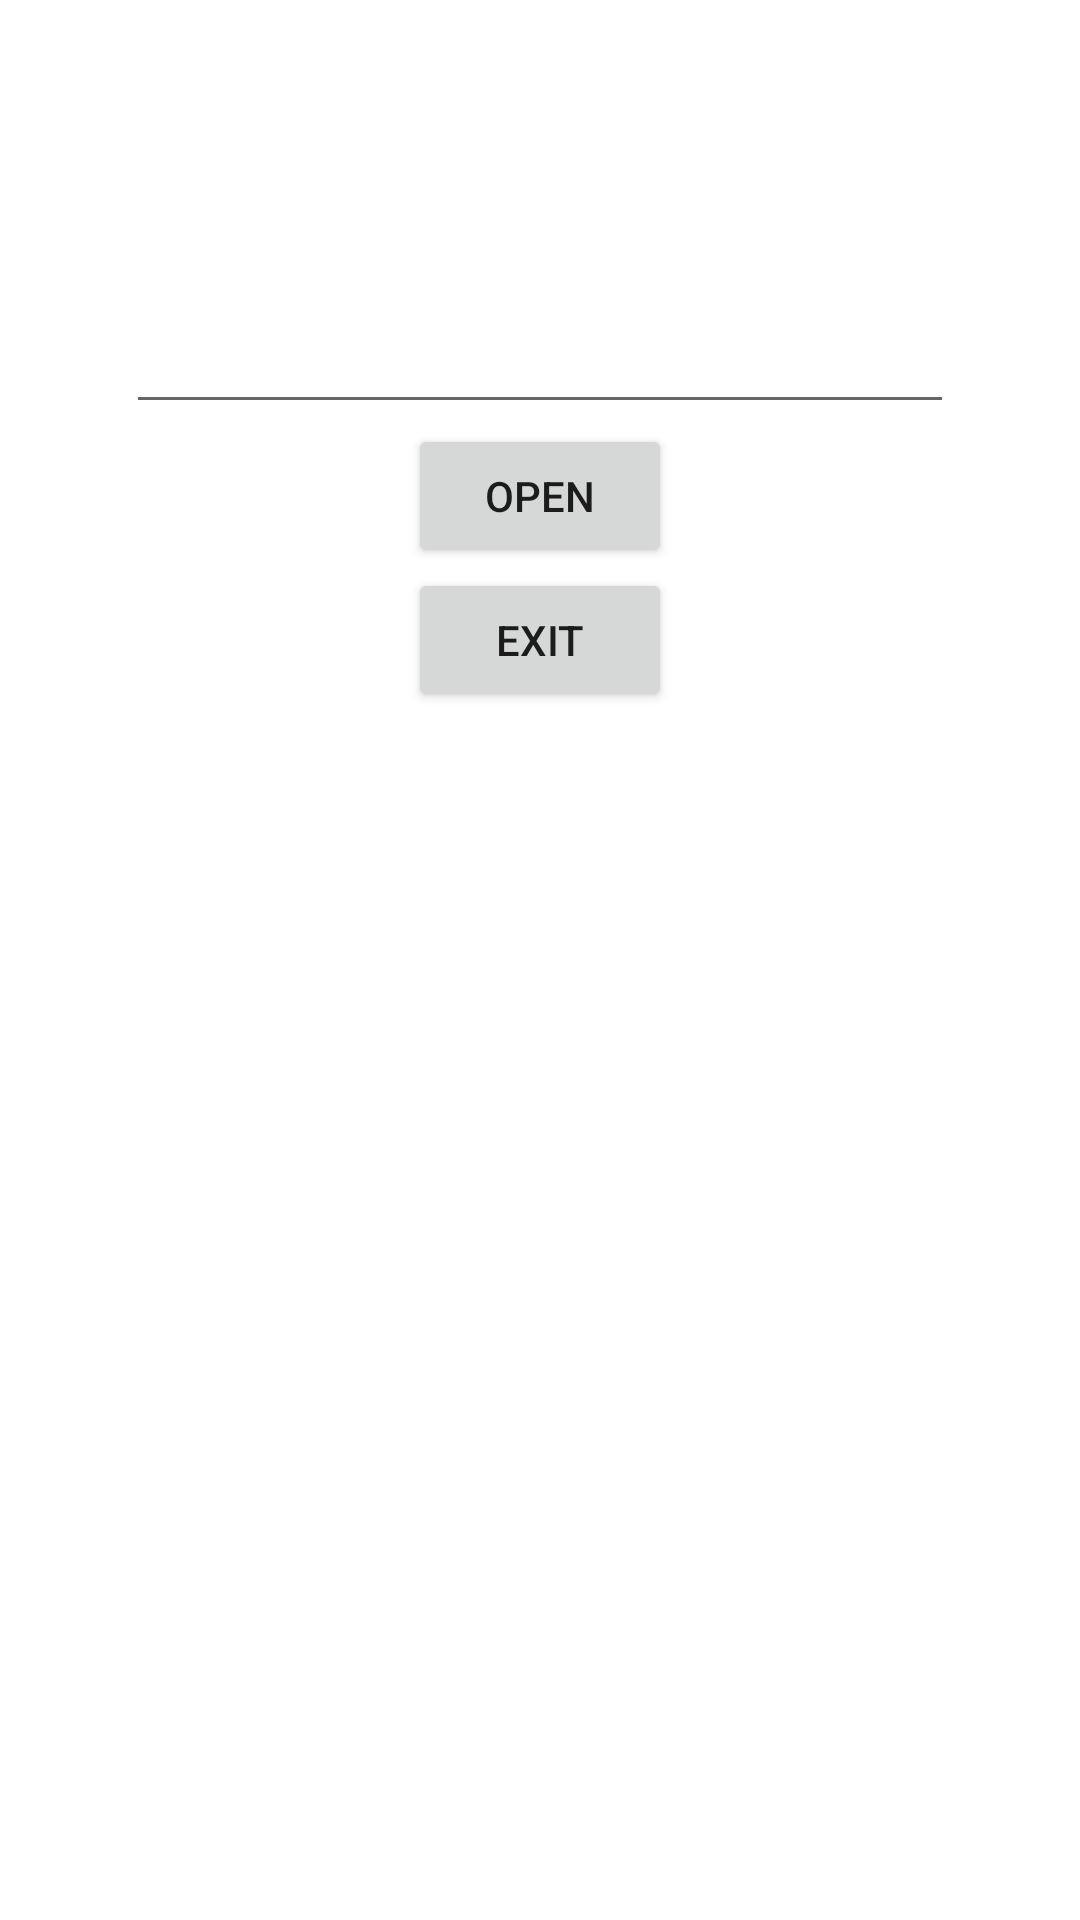

Write the Android layout XML for this screen, with the resource values it uses.
<!-- AndroidManifest.xml: application theme Theme.Matematika -->
<!-- res/layout/activity_main.xml -->
<?xml version="1.0" encoding="utf-8"?>
<RelativeLayout
    xmlns:android="http://schemas.android.com/apk/res/android"
    xmlns:tools="http://schemas.android.com/tools"
    android:layout_width="match_parent"
    android:layout_height="match_parent"
    tools:context=".MainActivity">

    <EditText
        android:id="@+id/edtNama"
        android:layout_height="wrap_content"
        android:layout_width="match_parent"
        android:layout_marginTop="100dp"
        android:layout_marginHorizontal="42dp"
        />

    <Button
        android:id="@+id/btnOpen"
        android:layout_height="wrap_content"
        android:layout_width="wrap_content"
        android:layout_below="@+id/edtNama"
        android:layout_centerHorizontal="true"
        android:text="Open"/>

    <Button
        android:id="@+id/btnExit"
        android:layout_height="wrap_content"
        android:layout_width="wrap_content"
        android:layout_below="@+id/btnOpen"
        android:layout_centerHorizontal="true"
        android:text="Exit"/>

    <ScrollView
        android:layout_below="@+id/btnExit"
        android:layout_height="match_parent"
        android:layout_width="match_parent">
        <LinearLayout
            android:id="@+id/linContainer"
            android:layout_below="@+id/btnExit"
            android:layout_width="match_parent"
            android:layout_height="wrap_content"
            android:orientation="vertical">
        </LinearLayout>
    </ScrollView>

</RelativeLayout>
<!-- resources referenced by this layout -->
<resources>
  <style name="Theme.Matematika" parent="Theme.MaterialComponents.DayNight.DarkActionBar">
          
          <item name="colorPrimary">@color/purple_500</item>
          <item name="colorPrimaryVariant">@color/purple_700</item>
          <item name="colorOnPrimary">@color/white</item>
          
          <item name="colorSecondary">@color/teal_200</item>
          <item name="colorSecondaryVariant">@color/teal_700</item>
          <item name="colorOnSecondary">@color/black</item>
          
          <item name="android:statusBarColor" tools:targetApi="l">?attr/colorPrimaryVariant</item>
          
      </style>
  <!-- not gathered from this repository: default colours our renderer supplied (Android Studio template values) -->
  <color name="purple_500">#FF6200EE</color>
  <color name="purple_700">#FF3700B3</color>
  <color name="teal_200">#FF03DAC5</color>
  <color name="teal_700">#FF018786</color>
  <color name="black">#FF000000</color>
  <color name="white">#FFFFFFFF</color>
</resources>
